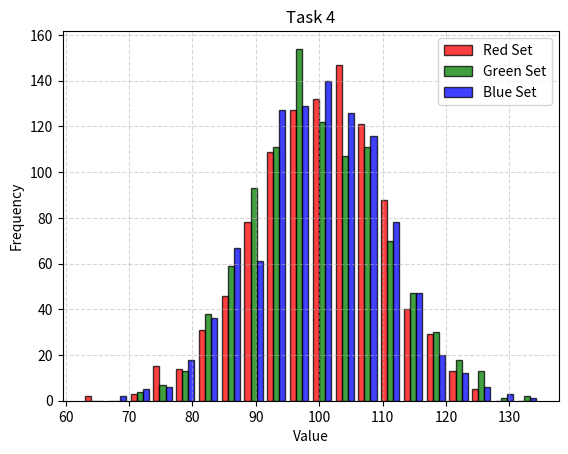

This figure's Python source:
# [redacted]
#Lab 3
#02/04/2024
import matplotlib.pyplot as plt
import seaborn as sns
import numpy as np 


mu = 100 
sigma = 10 

x = np.random.randn(1000, 3) * sigma + mu

plt.hist(x, bins= 20, edgecolor= 'black', alpha= 0.75, color=['red', 'green', 'blue'], label=['Red Set', 'Green Set', 'Blue Set'])


plt.grid(True, linestyle='--', alpha=0.5)


plt.xlabel('Value')
plt.ylabel('Frequency')
plt.title('Task 4')

plt.legend()

plt.show()